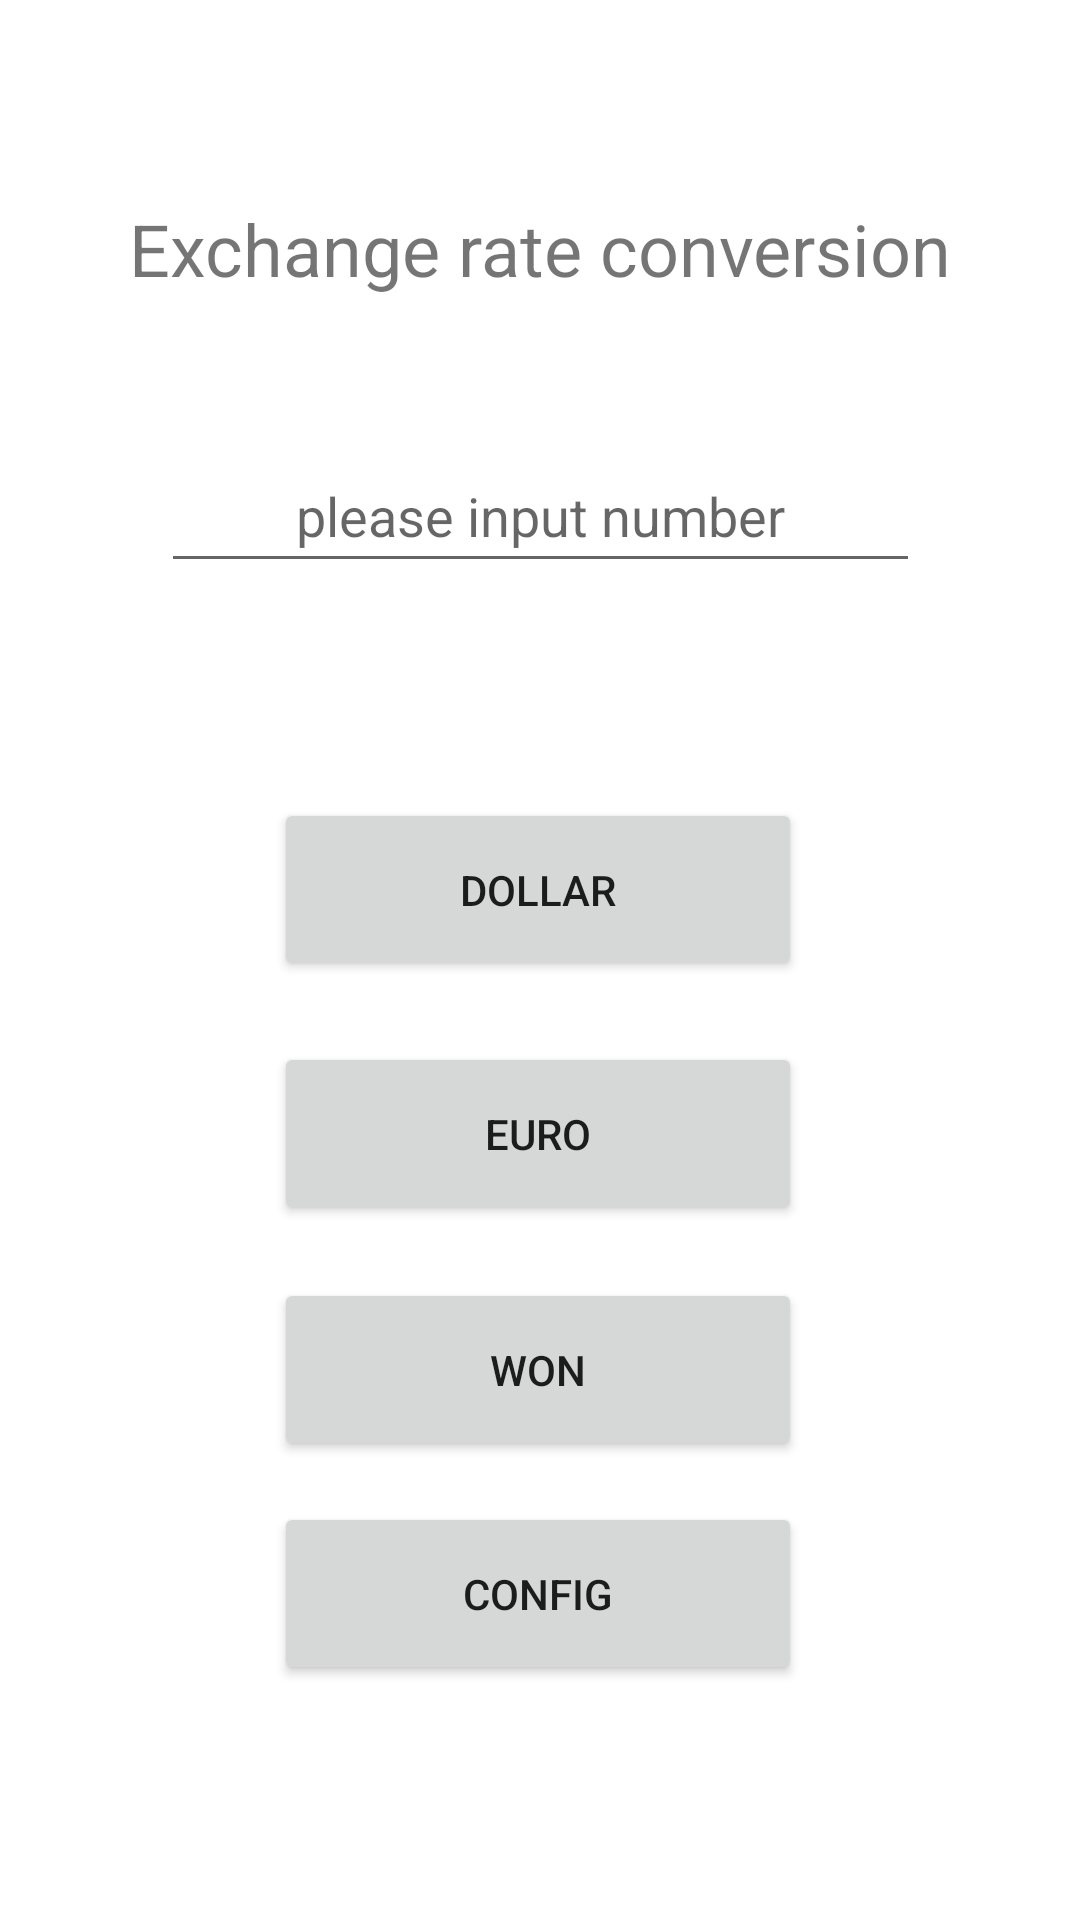

Here is an Android app screen rendered from its layout file. Give the layout XML and the strings, colors and styles it references.
<!-- AndroidManifest.xml: application theme Theme.Ept -->
<!-- res/layout/activity_erc.xml -->
<?xml version="1.0" encoding="utf-8"?>
<androidx.constraintlayout.widget.ConstraintLayout xmlns:android="http://schemas.android.com/apk/res/android"
    xmlns:app="http://schemas.android.com/apk/res-auto"
    xmlns:tools="http://schemas.android.com/tools"
    android:layout_width="match_parent"
    android:layout_height="match_parent"
    tools:context=".ErcActivity">

    <TextView
        android:id="@+id/pgm_title"
        android:layout_width="294dp"
        android:layout_height="67dp"
        android:gravity="center"
        android:text="Exchange rate conversion"
        android:textSize="24sp"
        app:layout_constraintBottom_toBottomOf="parent"
        app:layout_constraintEnd_toEndOf="parent"
        app:layout_constraintStart_toStartOf="parent"
        app:layout_constraintTop_toTopOf="parent"
        app:layout_constraintVertical_bias="0.086" />

    <EditText
        android:id="@+id/yuan_input"
        android:layout_width="253dp"
        android:layout_height="48dp"
        android:layout_marginTop="27dp"
        android:ems="10"
        android:gravity="center"
        android:hint="please input number"
        android:inputType="textPersonName"
        app:layout_constraintBottom_toBottomOf="parent"
        app:layout_constraintEnd_toEndOf="parent"
        app:layout_constraintStart_toStartOf="parent"
        app:layout_constraintTop_toBottomOf="@+id/pgm_title"
        app:layout_constraintVertical_bias="0.007" />

    <Button
        android:id="@+id/ex_1"
        android:layout_width="176dp"
        android:layout_height="61dp"
        android:text="DOLLAR"
        app:layout_constraintBottom_toBottomOf="parent"
        app:layout_constraintEnd_toEndOf="parent"
        app:layout_constraintHorizontal_bias="0.497"
        app:layout_constraintStart_toStartOf="parent"
        app:layout_constraintTop_toBottomOf="@+id/result"
        app:layout_constraintVertical_bias="0.066" />

    <Button
        android:id="@+id/config"
        android:layout_width="176dp"
        android:layout_height="61dp"
        android:text="config"
        app:layout_constraintBottom_toBottomOf="parent"
        app:layout_constraintEnd_toEndOf="parent"
        app:layout_constraintHorizontal_bias="0.497"
        app:layout_constraintStart_toStartOf="parent"
        app:layout_constraintTop_toBottomOf="@+id/ex_3"
        app:layout_constraintVertical_bias="0.147" />

    <Button
        android:id="@+id/ex_2"
        android:layout_width="176dp"
        android:layout_height="61dp"
        android:text="EURO"
        app:layout_constraintBottom_toBottomOf="parent"
        app:layout_constraintEnd_toEndOf="parent"
        app:layout_constraintHorizontal_bias="0.497"
        app:layout_constraintStart_toStartOf="parent"
        app:layout_constraintTop_toBottomOf="@+id/ex_1"
        app:layout_constraintVertical_bias="0.081" />

    <Button
        android:id="@+id/ex_3"
        android:layout_width="176dp"
        android:layout_height="61dp"
        android:text="WON"
        app:layout_constraintBottom_toBottomOf="parent"
        app:layout_constraintEnd_toEndOf="parent"
        app:layout_constraintHorizontal_bias="0.497"
        app:layout_constraintStart_toStartOf="parent"
        app:layout_constraintTop_toBottomOf="@+id/ex_2"
        app:layout_constraintVertical_bias="0.104" />

    <TextView
        android:id="@+id/result"
        android:layout_width="256dp"
        android:layout_height="39dp"
        android:gravity="center"
        android:textSize="20sp"
        app:layout_constraintBottom_toBottomOf="parent"
        app:layout_constraintEnd_toEndOf="parent"
        app:layout_constraintHorizontal_bias="0.496"
        app:layout_constraintStart_toStartOf="parent"
        app:layout_constraintTop_toBottomOf="@+id/yuan_input"
        app:layout_constraintVertical_bias="0.026" />
</androidx.constraintlayout.widget.ConstraintLayout>
<!-- resources referenced by this layout -->
<resources>
  <style name="Theme.Ept" parent="Theme.MaterialComponents.DayNight.DarkActionBar">
          
          <item name="colorPrimary">@color/purple_500</item>
          <item name="colorPrimaryVariant">@color/purple_700</item>
          <item name="colorOnPrimary">@color/white</item>
          
          <item name="colorSecondary">@color/teal_200</item>
          <item name="colorSecondaryVariant">@color/teal_700</item>
          <item name="colorOnSecondary">@color/black</item>
          
          <item name="android:statusBarColor" tools:targetApi="l">?attr/colorPrimaryVariant</item>
          
      </style>
  <!-- not gathered from this repository: default colours our renderer supplied (Android Studio template values) -->
  <color name="purple_500">#FF6200EE</color>
  <color name="purple_700">#FF3700B3</color>
  <color name="teal_200">#FF03DAC5</color>
  <color name="teal_700">#FF018786</color>
  <color name="black">#FF000000</color>
  <color name="white">#FFFFFFFF</color>
</resources>
